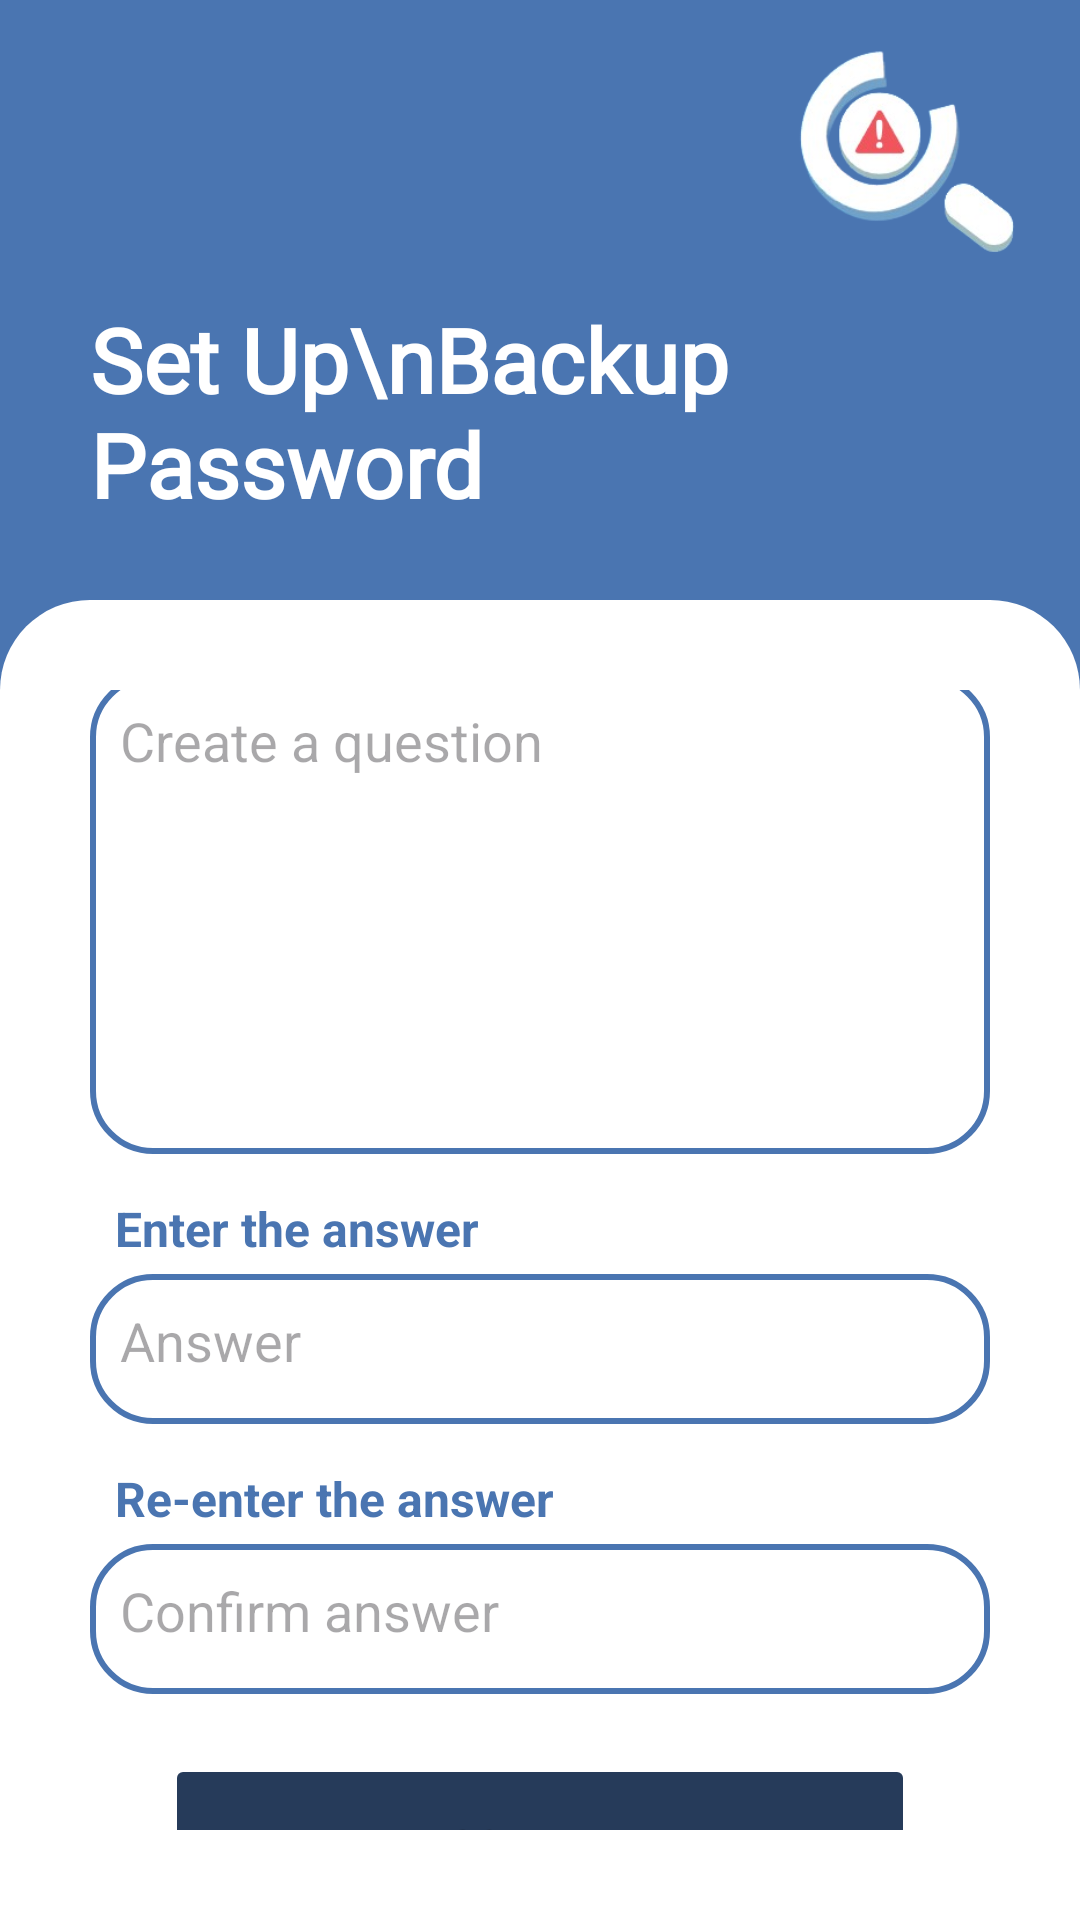

Here is an Android app screen rendered from its layout file. Give the layout XML and the strings, colors and styles it references.
<!-- AndroidManifest.xml: application theme Theme.ConDec -->
<!-- res/layout/layout_create_question.xml -->
<?xml version="1.0" encoding="utf-8"?>
<androidx.constraintlayout.widget.ConstraintLayout xmlns:android="http://schemas.android.com/apk/res/android"
    xmlns:app="http://schemas.android.com/apk/res-auto"
    xmlns:tools="http://schemas.android.com/tools"
    android:layout_width="match_parent"
    android:layout_height="match_parent"
    android:background="@color/blue_main_background">

    <ImageButton
        android:id="@+id/btnCreateQuestionBack"
        android:layout_width="wrap_content"
        android:layout_height="wrap_content"
        android:layout_marginStart="15dp"
        android:layout_marginTop="15dp"
        android:background="@color/transparent"
        android:visibility="gone"
        app:layout_constraintBottom_toTopOf="@+id/txtViewQuestionTitle"
        app:layout_constraintEnd_toStartOf="@+id/imageView2"
        app:layout_constraintHorizontal_bias="0.0"
        app:layout_constraintStart_toStartOf="parent"
        app:layout_constraintTop_toTopOf="parent"
        app:layout_constraintVertical_bias="0.0"
        app:srcCompat="@drawable/icon_back" />

    <ImageView
        android:id="@+id/imageView2"
        android:layout_width="100dp"
        android:layout_height="100dp"
        app:layout_constraintBottom_toTopOf="@+id/txtViewQuestionTitle"
        app:layout_constraintEnd_toEndOf="parent"
        app:layout_constraintHorizontal_bias="0.97"
        app:layout_constraintStart_toStartOf="parent"
        app:layout_constraintTop_toTopOf="parent"
        app:srcCompat="@drawable/condec_new_image" />

    <TextView
        android:id="@+id/txtViewQuestionTitle"
        android:layout_width="300dp"
        android:layout_height="75dp"
        android:autoSizeTextType="uniform"
        android:fontFamily="@font/arialbd"
        android:gravity="center|left"
        android:text="Set Up\nBackup Password"
        android:textSize="20sp"
        android:textStyle="bold"
        app:layout_constraintBottom_toTopOf="@+id/constraintLayout11"
        app:layout_constraintEnd_toEndOf="parent"
        app:layout_constraintStart_toStartOf="parent"
        app:layout_constraintTop_toBottomOf="@+id/imageView2" />

    <androidx.constraintlayout.widget.ConstraintLayout
        android:id="@+id/constraintLayout11"
        android:layout_width="0dp"
        android:layout_height="0dp"
        android:layout_marginTop="25dp"
        android:background="@drawable/layout_white_top_corners"
        android:padding="30dp"
        app:layout_constraintBottom_toBottomOf="parent"
        app:layout_constraintEnd_toEndOf="parent"
        app:layout_constraintStart_toStartOf="parent"
        app:layout_constraintTop_toBottomOf="@+id/txtViewQuestionTitle"
        app:layout_constraintVertical_bias="1.0">

        <Button
            android:id="@+id/btnConfirmCreateQuestion"
            android:layout_width="250dp"
            android:layout_height="60dp"
            android:layout_marginTop="20dp"
            android:backgroundTint="@color/dark_blue_button"
            android:enabled="false"
            android:text="Confirm"
            android:textColor="@color/black_main_background"
            app:layout_constraintBottom_toBottomOf="parent"
            app:layout_constraintEnd_toEndOf="parent"
            app:layout_constraintStart_toStartOf="parent"
            app:layout_constraintTop_toBottomOf="@+id/editTxtCreateReAnswer" />

        <TextView
            android:id="@+id/textView4"
            android:layout_width="301dp"
            android:layout_height="29dp"
            android:background="@color/white"
            android:gravity="center|left"
            android:text="Enter a question (Max 50 Characters)"
            android:textColor="@color/blue_main_background"
            android:textSize="16sp"
            android:textStyle="bold"
            app:layout_constraintBottom_toTopOf="@+id/editTxtCreateQuestion"
            app:layout_constraintEnd_toEndOf="parent"
            app:layout_constraintHorizontal_bias="0.54"
            app:layout_constraintStart_toStartOf="parent"
            app:layout_constraintTop_toTopOf="parent" />

        <TextView
            android:id="@+id/textView5"
            android:layout_width="177dp"
            android:layout_height="30dp"
            android:layout_marginTop="10dp"
            android:background="@color/white"
            android:gravity="center|left"
            android:text="Enter the answer"
            android:textColor="@color/blue_main_background"
            android:textSize="16sp"
            android:textStyle="bold"
            app:layout_constraintBottom_toTopOf="@+id/editTxtCreateAnswer"
            app:layout_constraintEnd_toEndOf="parent"
            app:layout_constraintHorizontal_bias="0.068"
            app:layout_constraintStart_toStartOf="parent"
            app:layout_constraintTop_toBottomOf="@+id/editTxtCreateQuestion" />

        <TextView
            android:id="@+id/textView11"
            android:layout_width="177dp"
            android:layout_height="30dp"
            android:layout_marginTop="10dp"
            android:background="@color/white"
            android:gravity="center|left"
            android:text="Re-enter the answer"
            android:textColor="@color/blue_main_background"
            android:textSize="16sp"
            android:textStyle="bold"
            app:layout_constraintBottom_toTopOf="@+id/editTxtCreateReAnswer"
            app:layout_constraintEnd_toEndOf="parent"
            app:layout_constraintHorizontal_bias="0.068"
            app:layout_constraintStart_toStartOf="parent"
            app:layout_constraintTop_toBottomOf="@+id/editTxtCreateAnswer" />

        <EditText
            android:id="@+id/editTxtCreateQuestion"
            android:layout_width="300dp"
            android:layout_height="160dp"
            android:background="@drawable/edit_text"
            android:ems="10"
            android:gravity="start|top"
            android:hint="Create a question"
            android:inputType="text"
            android:maxLength="50"
            android:maxLines="8"
            android:padding="10dp"
            android:textColor="@color/black"
            app:layout_constraintBottom_toTopOf="@+id/textView5"
            app:layout_constraintEnd_toEndOf="parent"
            app:layout_constraintStart_toStartOf="parent"
            app:layout_constraintTop_toBottomOf="@+id/textView4" />

        <EditText
            android:id="@+id/editTxtCreateAnswer"
            android:layout_width="300dp"
            android:layout_height="50dp"
            android:background="@drawable/edit_text"
            android:ems="10"
            android:gravity="start|top"
            android:hint="Answer"
            android:inputType="text"
            android:maxLines="1"
            android:padding="10dp"
            android:singleLine="true"
            android:textColor="@color/black"
            app:layout_constraintBottom_toTopOf="@+id/textView11"
            app:layout_constraintEnd_toEndOf="parent"
            app:layout_constraintStart_toStartOf="parent"
            app:layout_constraintTop_toBottomOf="@+id/textView5" />

        <EditText
            android:id="@+id/editTxtCreateReAnswer"
            android:layout_width="300dp"
            android:layout_height="50dp"
            android:background="@drawable/edit_text"
            android:ems="10"
            android:gravity="start|top"
            android:hint="Confirm answer"
            android:inputType="text"
            android:maxLines="1"
            android:padding="10dp"
            android:singleLine="true"
            android:textColor="@color/black"
            app:layout_constraintBottom_toTopOf="@+id/btnConfirmCreateQuestion"
            app:layout_constraintEnd_toEndOf="parent"
            app:layout_constraintStart_toStartOf="parent"
            app:layout_constraintTop_toBottomOf="@+id/textView11" />
    </androidx.constraintlayout.widget.ConstraintLayout>

</androidx.constraintlayout.widget.ConstraintLayout>
<!-- resources referenced by this layout -->
<resources>
  <color name="black">#FF000000</color>
  <color name="black_main_background">#FF1c202b</color>
  <color name="blue_main_background">#FF4a75b1</color>
  <color name="dark_blue_button">#FF263b5a</color>
  <color name="transparent">#00FFFFFF</color>
  <color name="white">#FFFFFFFF</color>
  <!-- drawable condec_new_image: png bitmap (drawable, 35463 bytes) -->
  <!-- drawable edit_text (drawable) -->
  <?xml version="1.0" encoding="utf-8"?>
  <shape xmlns:android="http://schemas.android.com/apk/res/android">
  
      <corners android:radius="20dp"></corners>
      <solid android:color="@color/white" />
      <stroke android:width="2dp" android:color="@color/blue_main_background" />
  
  </shape>
  <!-- drawable layout_white_top_corners (drawable) -->
  <?xml version="1.0" encoding="utf-8"?>
  <shape xmlns:android="http://schemas.android.com/apk/res/android">
  
  
      <corners android:topRightRadius="30dp" android:topLeftRadius="30dp"></corners>
      <solid android:color="@color/white"></solid>
  
  </shape>
  <style name="Theme.ConDec" parent="Base.Theme.ConDec" />
  <style name="Base.Theme.ConDec" parent="Theme.Material3.DayNight.NoActionBar">
          <item name="android:windowBackground">@color/white</item>
          <item name="windowActionBar">false</item>
          <item name="android:windowFullscreen">true</item>
          <item name="android:windowContentOverlay">@null</item>
          <item name="windowNoTitle">true</item>
          <item name="android:colorBackground">@color/blue_main_background</item>
          <item name="android:background">@color/transparent</item>
          <item name="android:textColor">@color/white</item>
          <item name="checkboxStyle">@style/MyCheckboxStyle</item>
          <item name="android:checkboxStyle">@style/MyCheckboxStyle</item>
      </style>
  <style name="MyCheckboxStyle" parent="Widget.AppCompat.CompoundButton.CheckBox">
          <item name="colorAccent">@color/green</item>
          <item name="buttonTint">@color/white</item>
          <item name="color">@color/black_main_background</item>
          <item name="colorButtonNormal">@color/black_main_background</item>
      </style>
  <color name="green">#FF1ea441</color>
</resources>
